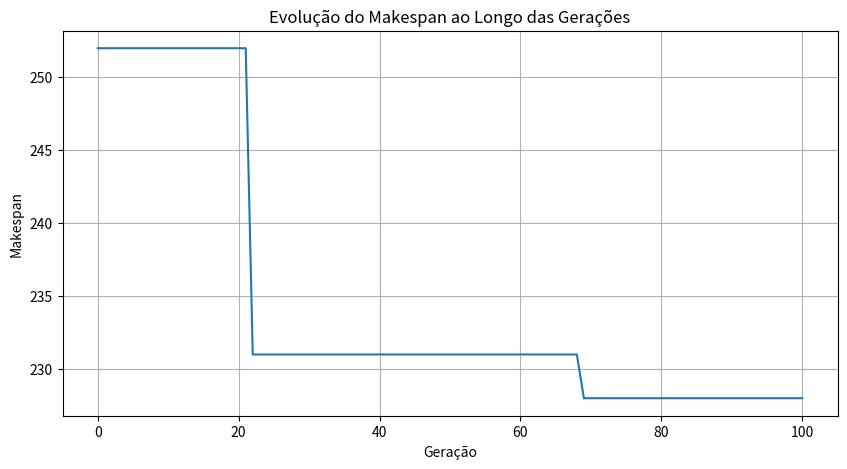

The script that saved this image:
import numpy as np
import random
import time
import matplotlib.pyplot as plt
from collections import defaultdict

# Dados do problema
num_tarefas = 40
num_maquinas = 5

# Tabela de tarefas: (tempo_processamento, prioridades)
tarefas = {
    1: (25, [2, 3]),
    2: (17, []),
    3: (20, [4, 5]),
    4: (12, []),
    5: (28, [6]),
    6: (16, []),
    7: (22, []),
    8: (15, [9]),
    9: (18, []),
    10: (30, [11]),
    11: (19, []),
    12: (23, [13]),
    13: (11, []),
    14: (27, []),
    15: (14, [16]),
    16: (21, []),
    17: (17, [18]),
    18: (24, []),
    19: (26, [20]),
    20: (19, []),
    21: (13, [22]),
    22: (10, []),
    23: (15, [24]),
    24: (28, []),
    25: (22, [26]),
    26: (18, []),
    27: (21, [28]),
    28: (30, []),
    29: (23, [30]),
    30: (17, []),
    31: (25, [32]),
    32: (20, []),
    33: (22, [34]),
    34: (16, []),
    35: (18, [36]),
    36: (12, []),
    37: (26, [38]),
    38: (14, []),
    39: (27, [40]),
    40: (11, [])
}

# Pré-processamento: criar grafo de precedência e ordem topológica
def construir_grafo_precedencia():
    grafo = defaultdict(list)
    for tarefa, (_, prioridades) in tarefas.items():
        for p in prioridades:
            grafo[tarefa].append(p)
    return grafo

def ordenacao_topologica():
    grafo = construir_grafo_precedencia()
    visitados = set()
    ordem = []
    
    def dfs(tarefa):
        if tarefa not in visitados:
            visitados.add(tarefa)
            for vizinho in grafo[tarefa]:
                dfs(vizinho)
            ordem.append(tarefa)
    
    for t in range(1, num_tarefas + 1):
        dfs(t)
    
    return ordem

ordem_topologica = ordenacao_topologica()

# Representação da solução: lista de listas, cada sublista é uma máquina com tarefas ordenadas
def gerar_solucao_inicial():
    solucao = [[] for _ in range(num_maquinas)]
    tarefas_disponiveis = ordem_topologica.copy()
    
    while tarefas_disponiveis:
        maq = random.randint(0, num_maquinas - 1)
        # Escolher uma tarefa que pode ser alocada (suas precedências já foram alocadas)
        for t in tarefas_disponiveis:
            pode_alocar = True
            for p in tarefas[t][1]:
                if any(p in m for m in solucao):
                    continue
                else:
                    pode_alocar = False
                    break
            if pode_alocar:
                solucao[maq].append(t)
                tarefas_disponiveis.remove(t)
                break
        else:
            # Se não encontrou tarefa para alocar, força alocação (pode violar restrições)
            t = random.choice(tarefas_disponiveis)
            solucao[maq].append(t)
            tarefas_disponiveis.remove(t)
    
    return solucao

def calcular_makespan(solucao):
    tempos = [0] * num_maquinas
    tempos_conclusao = {t: 0 for t in range(1, num_tarefas + 1)}
    
    # Primeiro passada: calcular tempos de conclusão respeitando precedências
    for maq in range(num_maquinas):
        tempo_atual = 0
        for t in solucao[maq]:
            # Verificar se todas as precedências foram concluídas
            tempo_inicio = tempo_atual
            for p in tarefas[t][1]:
                tempo_inicio = max(tempo_inicio, tempos_conclusao[p])
            
            tempos_conclusao[t] = tempo_inicio + tarefas[t][0]
            tempo_atual = tempos_conclusao[t]
    
    # Segunda passada: recalcular tempos das máquinas considerando dependências entre máquinas
    tempos = [0] * num_maquinas
    for maq in range(num_maquinas):
        tempo_atual = 0
        for t in solucao[maq]:
            # Verificar precedências em outras máquinas
            tempo_inicio = tempo_atual
            for p in tarefas[t][1]:
                tempo_inicio = max(tempo_inicio, tempos_conclusao[p])
            
            tempos_conclusao[t] = tempo_inicio + tarefas[t][0]
            tempo_atual = tempos_conclusao[t]
        tempos[maq] = tempo_atual
    
    return max(tempos), tempos_conclusao

def fitness(solucao):
    makespan, _ = calcular_makespan(solucao)
    return makespan

def crossover(pai1, pai2):
    filho1 = [[] for _ in range(num_maquinas)]
    filho2 = [[] for _ in range(num_maquinas)]
    
    # Crossover em um ponto
    ponto_corte = random.randint(1, num_tarefas - 1)
    
    # Achatar as soluções
    flat_pai1 = [t for maq in pai1 for t in maq]
    flat_pai2 = [t for maq in pai2 for t in maq]
    
    # Criar filhos
    filho1_flat = flat_pai1[:ponto_corte] + [t for t in flat_pai2 if t not in flat_pai1[:ponto_corte]]
    filho2_flat = flat_pai2[:ponto_corte] + [t for t in flat_pai1 if t not in flat_pai2[:ponto_corte]]
    
    # Distribuir nas máquinas mantendo a ordem
    for t in filho1_flat:
        maq = random.randint(0, num_maquinas - 1)
        filho1[maq].append(t)
    
    for t in filho2_flat:
        maq = random.randint(0, num_maquinas - 1)
        filho2[maq].append(t)
    
    return filho1, filho2

def mutacao(solucao):
    # Escolher duas tarefas em máquinas diferentes e trocá-las
    maq1, maq2 = random.sample(range(num_maquinas), 2)
    if solucao[maq1] and solucao[maq2]:
        idx1 = random.randint(0, len(solucao[maq1]) - 1)
        idx2 = random.randint(0, len(solucao[maq2]) - 1)
        solucao[maq1][idx1], solucao[maq2][idx2] = solucao[maq2][idx2], solucao[maq1][idx1]
    return solucao

def busca_local(solucao):
    melhor_solucao = [maq.copy() for maq in solucao]
    melhor_fitness = fitness(melhor_solucao)
    
    for _ in range(10):  # Número de tentativas de melhoria
        nova_solucao = [maq.copy() for maq in solucao]
        maq1, maq2 = random.sample(range(num_maquinas), 2)
        if nova_solucao[maq1] and nova_solucao[maq2]:
            idx1 = random.randint(0, len(nova_solucao[maq1]) - 1)
            idx2 = random.randint(0, len(nova_solucao[maq2]) - 1)
            nova_solucao[maq1][idx1], nova_solucao[maq2][idx2] = nova_solucao[maq2][idx2], nova_solucao[maq1][idx1]
            
            novo_fitness = fitness(nova_solucao)
            if novo_fitness < melhor_fitness:
                melhor_solucao = nova_solucao
                melhor_fitness = novo_fitness
    
    return melhor_solucao

def algoritmo_memetico(tamanho_populacao=50, geracoes=100, prob_mutacao=0.1, prob_busca_local=0.2):
    start_time = time.time()
    historico_fitness = []
    
    # Inicializar população
    populacao = [gerar_solucao_inicial() for _ in range(tamanho_populacao)]
    fitness_pop = [fitness(ind) for ind in populacao]
    
    melhor_idx = np.argmin(fitness_pop)
    melhor_solucao = [maq.copy() for maq in populacao[melhor_idx]]
    melhor_fitness = fitness_pop[melhor_idx]
    historico_fitness.append(melhor_fitness)
    
    for geracao in range(geracoes):
        # Seleção por torneio
        nova_populacao = []
        for _ in range(tamanho_populacao // 2):
            # Torneio binário
            candidatos = random.sample(range(tamanho_populacao), 2)
            pai1 = populacao[min(candidatos, key=lambda x: fitness_pop[x])]
            
            candidatos = random.sample(range(tamanho_populacao), 2)
            pai2 = populacao[min(candidatos, key=lambda x: fitness_pop[x])]
            
            # Crossover
            filho1, filho2 = crossover(pai1, pai2)
            
            # Mutação
            if random.random() < prob_mutacao:
                filho1 = mutacao(filho1)
            if random.random() < prob_mutacao:
                filho2 = mutacao(filho2)
            
            nova_populacao.extend([filho1, filho2])
        
        # Aplicar busca local em alguns indivíduos
        for i in range(len(nova_populacao)):
            if random.random() < prob_busca_local:
                nova_populacao[i] = busca_local(nova_populacao[i])
        
        # Avaliar nova população
        nova_fitness = [fitness(ind) for ind in nova_populacao]
        
        # Elitismo: manter o melhor da geração anterior
        pior_idx = np.argmax(nova_fitness)
        if nova_fitness[pior_idx] > melhor_fitness:
            nova_populacao[pior_idx] = melhor_solucao
            nova_fitness[pior_idx] = melhor_fitness
        
        # Atualizar população
        populacao = nova_populacao
        fitness_pop = nova_fitness
        
        # Atualizar melhor solução
        melhor_idx = np.argmin(fitness_pop)
        if fitness_pop[melhor_idx] < melhor_fitness:
            melhor_solucao = [maq.copy() for maq in populacao[melhor_idx]]
            melhor_fitness = fitness_pop[melhor_idx]
        
        historico_fitness.append(melhor_fitness)
        
        if geracao % 10 == 0:
            print(f"Geração {geracao}: Makespan = {melhor_fitness}")
    
    tempo_execucao = time.time() - start_time
    
    # Resultados finais
    makespan_final, tempos_conclusao = calcular_makespan(melhor_solucao)
    
    print("\n--- Resultados Finais ---")
    print(f"Makespan: {makespan_final}")
    print(f"Tempo de execução: {tempo_execucao:.2f} segundos")
    
    # Imprimir alocação de tarefas
    print("\nAlocação de Tarefas por Máquina:")
    for i, maq in enumerate(melhor_solucao):
        print(f"Máquina {i+1}: {maq}")
        print(f"Tempo da máquina {i+1}: {max(tempos_conclusao[t] for t in maq) if maq else 0}")
    
    # Plotar evolução do fitness
    plt.figure(figsize=(10, 5))
    plt.plot(historico_fitness)
    plt.title("Evolução do Makespan ao Longo das Gerações")
    plt.xlabel("Geração")
    plt.ylabel("Makespan")
    plt.grid(True)
    plt.show()
    plt.savefig("evolucao_makespan.png")

    return melhor_solucao, makespan_final, tempo_execucao

# Executar o algoritmo
solucao_otima, makespan, tempo = algoritmo_memetico(tamanho_populacao=50, geracoes=100)